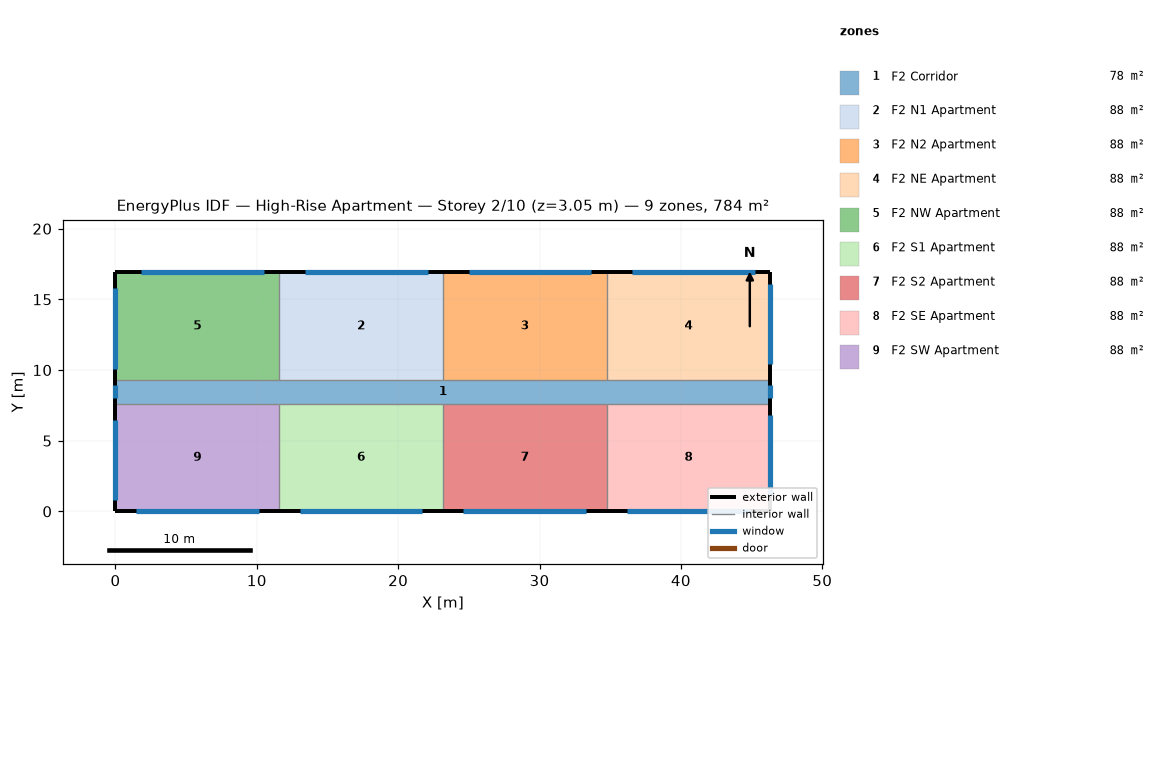
=== STOREY PLAN SPEC (per zone: floor XY polygon, exterior-wall plan segments, windows/doors) ===
zone 1: F2 Corridor  (77.7 m²)
  floor: (0.00, 9.30) (46.33, 9.30) (46.33, 7.62) (0.00, 7.62)
  exterior wall: (0.00, 9.30) – (0.00, 7.62)  [1.7 m]
    window: (0.00, 8.91) – (0.00, 8.00)  [1.1 m²]
  exterior wall: (46.33, 7.62) – (46.33, 9.30)  [1.7 m]
    window: (46.33, 8.00) – (46.33, 8.91)  [1.1 m²]
zone 2: F2 N1 Apartment  (88.2 m²)
  floor: (11.58, 16.92) (23.16, 16.92) (23.16, 9.30) (11.58, 9.30)
  exterior wall: (23.16, 16.92) – (11.58, 16.92)  [11.6 m]
    window: (22.08, 16.92) – (13.40, 16.92)  [10.6 m²]
  interior walls: 2
zone 3: F2 N2 Apartment  (88.2 m²)
  floor: (23.16, 16.92) (34.75, 16.92) (34.75, 9.30) (23.16, 9.30)
  exterior wall: (34.75, 16.92) – (23.16, 16.92)  [11.6 m]
    window: (33.66, 16.92) – (24.98, 16.92)  [10.6 m²]
  interior walls: 2
zone 4: F2 NE Apartment  (88.2 m²)
  floor: (34.75, 16.92) (46.33, 16.92) (46.33, 9.30) (34.75, 9.30)
  exterior wall: (46.33, 16.92) – (34.75, 16.92)  [11.6 m]
    window: (45.25, 16.92) – (36.56, 16.92)  [10.6 m²]
  exterior wall: (46.33, 9.30) – (46.33, 16.92)  [7.6 m]
    window: (46.33, 10.40) – (46.33, 16.11)  [7.0 m²]
  interior walls: 1
zone 5: F2 NW Apartment  (88.2 m²)
  floor: (0.00, 16.92) (11.58, 16.92) (11.58, 9.30) (0.00, 9.30)
  exterior wall: (11.58, 16.92) – (0.00, 16.92)  [11.6 m]
    window: (10.50, 16.92) – (1.81, 16.92)  [10.6 m²]
  exterior wall: (0.00, 16.92) – (0.00, 9.30)  [7.6 m]
    window: (0.00, 15.80) – (0.00, 10.08)  [7.0 m²]
  interior walls: 2
zone 6: F2 S1 Apartment  (88.2 m²)
  floor: (11.58, 7.62) (23.16, 7.62) (23.16, 0.00) (11.58, 0.00)
  exterior wall: (11.58, 0.00) – (23.16, 0.00)  [11.6 m]
    window: (13.03, 0.00) – (21.72, 0.00)  [10.6 m²]
  interior walls: 2
zone 7: F2 S2 Apartment  (88.2 m²)
  floor: (23.16, 7.62) (34.75, 7.62) (34.75, 0.00) (23.16, 0.00)
  exterior wall: (23.16, 0.00) – (34.75, 0.00)  [11.6 m]
    window: (24.61, 0.00) – (33.30, 0.00)  [10.6 m²]
  interior walls: 2
zone 8: F2 SE Apartment  (88.2 m²)
  floor: (34.75, 7.62) (46.33, 7.62) (46.33, 0.00) (34.75, 0.00)
  exterior wall: (46.33, 0.00) – (46.33, 7.62)  [7.6 m]
    window: (46.33, 1.10) – (46.33, 6.81)  [7.0 m²]
  exterior wall: (34.75, 0.00) – (46.33, 0.00)  [11.6 m]
    window: (36.19, 0.00) – (44.88, 0.00)  [10.6 m²]
  interior walls: 1
zone 9: F2 SW Apartment  (88.2 m²)
  floor: (0.00, 7.62) (11.58, 7.62) (11.58, 0.00) (0.00, 0.00)
  exterior wall: (0.00, 7.62) – (0.00, 0.00)  [7.6 m]
    window: (0.00, 6.50) – (0.00, 0.79)  [7.0 m²]
  exterior wall: (0.00, 0.00) – (11.58, 0.00)  [11.6 m]
    window: (1.45, 0.00) – (10.13, 0.00)  [10.6 m²]
  interior walls: 2

=== DERIVED (storey summary) ===
Building: High-Rise Apartment
Storey: 2 of 10  (floor level z = 3.05 m)
Storey gross floor area: 783.6 m²
Zones on this storey: 9
  - F2 Corridor: floor 77.7 m²; exterior wall 3.4 m (10.2 m²); 2 window(s) 2.2 m²; WWR 21.8%
  - F2 N1 Apartment: floor 88.2 m²; exterior wall 11.6 m (35.3 m²); 1 window(s) 10.6 m²; WWR 30.0%
  - F2 N2 Apartment: floor 88.2 m²; exterior wall 11.6 m (35.3 m²); 1 window(s) 10.6 m²; WWR 30.0%
  - F2 NE Apartment: floor 88.2 m²; exterior wall 19.2 m (58.5 m²); 2 window(s) 17.6 m²; WWR 30.0%
  - F2 NW Apartment: floor 88.2 m²; exterior wall 19.2 m (58.5 m²); 2 window(s) 17.6 m²; WWR 30.0%
  - F2 S1 Apartment: floor 88.2 m²; exterior wall 11.6 m (35.3 m²); 1 window(s) 10.6 m²; WWR 30.0%
  - F2 S2 Apartment: floor 88.2 m²; exterior wall 11.6 m (35.3 m²); 1 window(s) 10.6 m²; WWR 30.0%
  - F2 SE Apartment: floor 88.2 m²; exterior wall 19.2 m (58.5 m²); 2 window(s) 17.6 m²; WWR 30.0%
  - F2 SW Apartment: floor 88.2 m²; exterior wall 19.2 m (58.5 m²); 2 window(s) 17.6 m²; WWR 30.0%
Zone adjacency: (none detected)